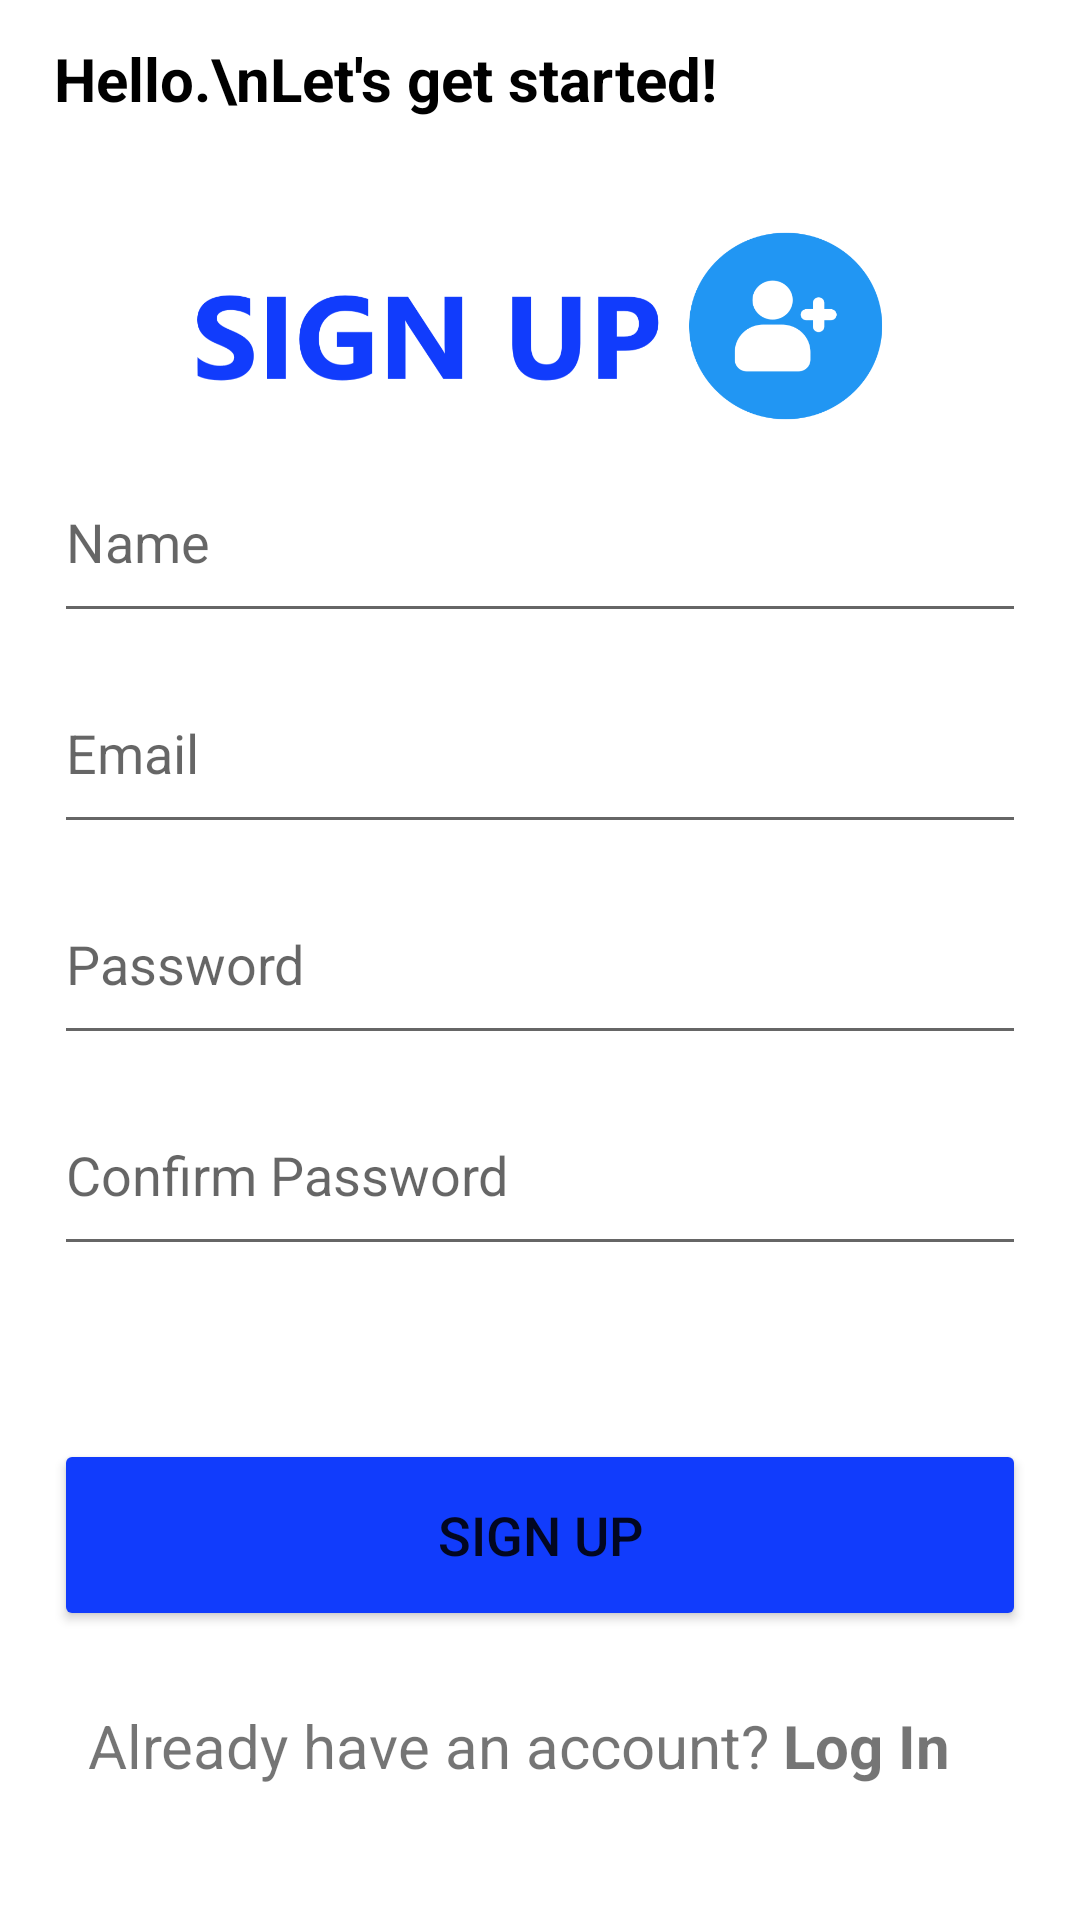

Produce the Android XML layout that renders to this screen, including the resource entries it uses.
<!-- AndroidManifest.xml: application theme Theme.TheSchedule_FinalProject -->
<!-- res/layout/activity_sign_up.xml -->
<?xml version="1.0" encoding="utf-8"?>
<LinearLayout xmlns:android="http://schemas.android.com/apk/res/android"
    xmlns:app="http://schemas.android.com/apk/res-auto"
    xmlns:tools="http://schemas.android.com/tools"
    android:layout_width="match_parent"
    android:layout_height="match_parent"
    android:gravity="center"
    tools:context=".SignUp">

    <Space
        android:layout_width="0dp"
        android:layout_height="match_parent"
        android:layout_weight="5" />

    <LinearLayout
        android:layout_width="0dp"
        android:layout_height="match_parent"
        android:layout_weight="90"
        android:gravity="center"
        android:orientation="vertical">

        <Space
            android:layout_width="match_parent"
            android:layout_height="0dp"
            android:layout_weight="2" />

        <TextView
            android:layout_width="match_parent"
            android:layout_height="0dp"
            android:layout_weight="10"
            android:text="Hello.\nLet's get started!"
            android:textColor="@color/black"
            android:textSize="20sp"
            android:textStyle="bold" />

        <ImageView
            android:layout_width="match_parent"
            android:layout_height="0dp"
            android:layout_gravity="right"
            android:layout_weight="10"
            android:foregroundGravity="right"
            app:srcCompat="@drawable/signup" />

        <Space
            android:layout_width="match_parent"
            android:layout_height="0dp"
            android:layout_weight="1" />

        <EditText
            android:id="@+id/name_etS"
            android:layout_width="match_parent"
            android:layout_height="0dp"
            android:layout_weight="10"
            android:ems="10"
            android:hint="Name"
            android:inputType="textPersonName"
            android:textSize="18sp"/>

        <Space
            android:layout_width="match_parent"
            android:layout_height="0dp"
            android:layout_weight="1" />

        <EditText
            android:id="@+id/email_etS"
            android:layout_width="match_parent"
            android:layout_height="0dp"
            android:layout_weight="10"
            android:ems="10"
            android:hint="Email"
            android:inputType="textEmailAddress"
            android:textSize="18sp" />

        <Space
            android:layout_width="match_parent"
            android:layout_height="0dp"
            android:layout_weight="1" />

        <EditText
            android:id="@+id/password_etS"
            android:layout_width="match_parent"
            android:layout_height="0dp"
            android:layout_weight="10"
            android:ems="10"
            android:hint="Password"
            android:inputType="textPassword"
            android:textSize="18sp" />

        <Space
            android:layout_width="match_parent"
            android:layout_height="0dp"
            android:layout_weight="1" />

        <EditText
            android:id="@+id/passwordConfirm_etS"
            android:layout_width="match_parent"
            android:layout_height="0dp"
            android:layout_weight="10"
            android:ems="10"
            android:hint="Confirm Password"
            android:inputType="textPassword"
            android:textSize="18sp" />

        <Space
            android:layout_width="match_parent"
            android:layout_height="0dp"
            android:layout_weight="9" />

        <Button
            android:layout_width="match_parent"
            android:layout_height="0dp"
            android:layout_weight="10"
            android:backgroundTint="@color/primary_darkBlue"
            android:onClick="create_account"
            android:text="SIGN UP"
            android:textSize="18sp" />

        <Space
            android:layout_width="match_parent"
            android:layout_height="0dp"
            android:layout_weight="3" />

        <LinearLayout
            android:layout_width="match_parent"
            android:layout_height="0dp"
            android:layout_weight="6"
            android:orientation="horizontal">

            <TextView
                android:layout_width="0dp"
                android:layout_height="match_parent"
                android:layout_weight="75"
                android:gravity="center|right"
                android:text="Already have an account? "
                android:textSize="20sp" />

            <TextView
                android:layout_width="0dp"
                android:layout_height="match_parent"
                android:layout_weight="25"
                android:gravity="center|left"
                android:onClick="toLogInAct"
                android:text="Log In"
                android:textSize="20sp"
                android:textStyle="bold" />

        </LinearLayout>

        <Space
            android:layout_width="match_parent"
            android:layout_height="0dp"
            android:layout_weight="6" />


    </LinearLayout>

    <Space
        android:layout_width="0dp"
        android:layout_height="match_parent"
        android:layout_weight="5" />

</LinearLayout>
<!-- resources referenced by this layout -->
<resources>
  <color name="black">#FF000000</color>
  <color name="primary_darkBlue">#113CFC</color>
  <!-- drawable signup: png bitmap (drawable, 31233 bytes) -->
  <style name="Theme.TheSchedule_FinalProject" parent="Theme.MaterialComponents.DayNight.DarkActionBar">
          
          <item name="colorPrimary">@color/primary_navy</item>
          <item name="colorPrimaryVariant">@color/primary_darkBlue</item>
          <item name="colorOnPrimary">@color/white</item>
          
          <item name="colorSecondary">@color/primary_lightBlue</item>
          <item name="colorSecondaryVariant">@color/primary_teal</item>
          <item name="colorOnSecondary">@color/black</item>
          
          <item name="android:statusBarColor">@color/primary_navy</item>
          <item name="android:navigationBarColor">@color/primary_navy</item>
          
      </style>
  <color name="primary_navy">#193498</color>
  <color name="white">#FFFFFFFF</color>
  <color name="primary_lightBlue">#1597E5</color>
  <color name="primary_teal">#69DADB</color>
</resources>
